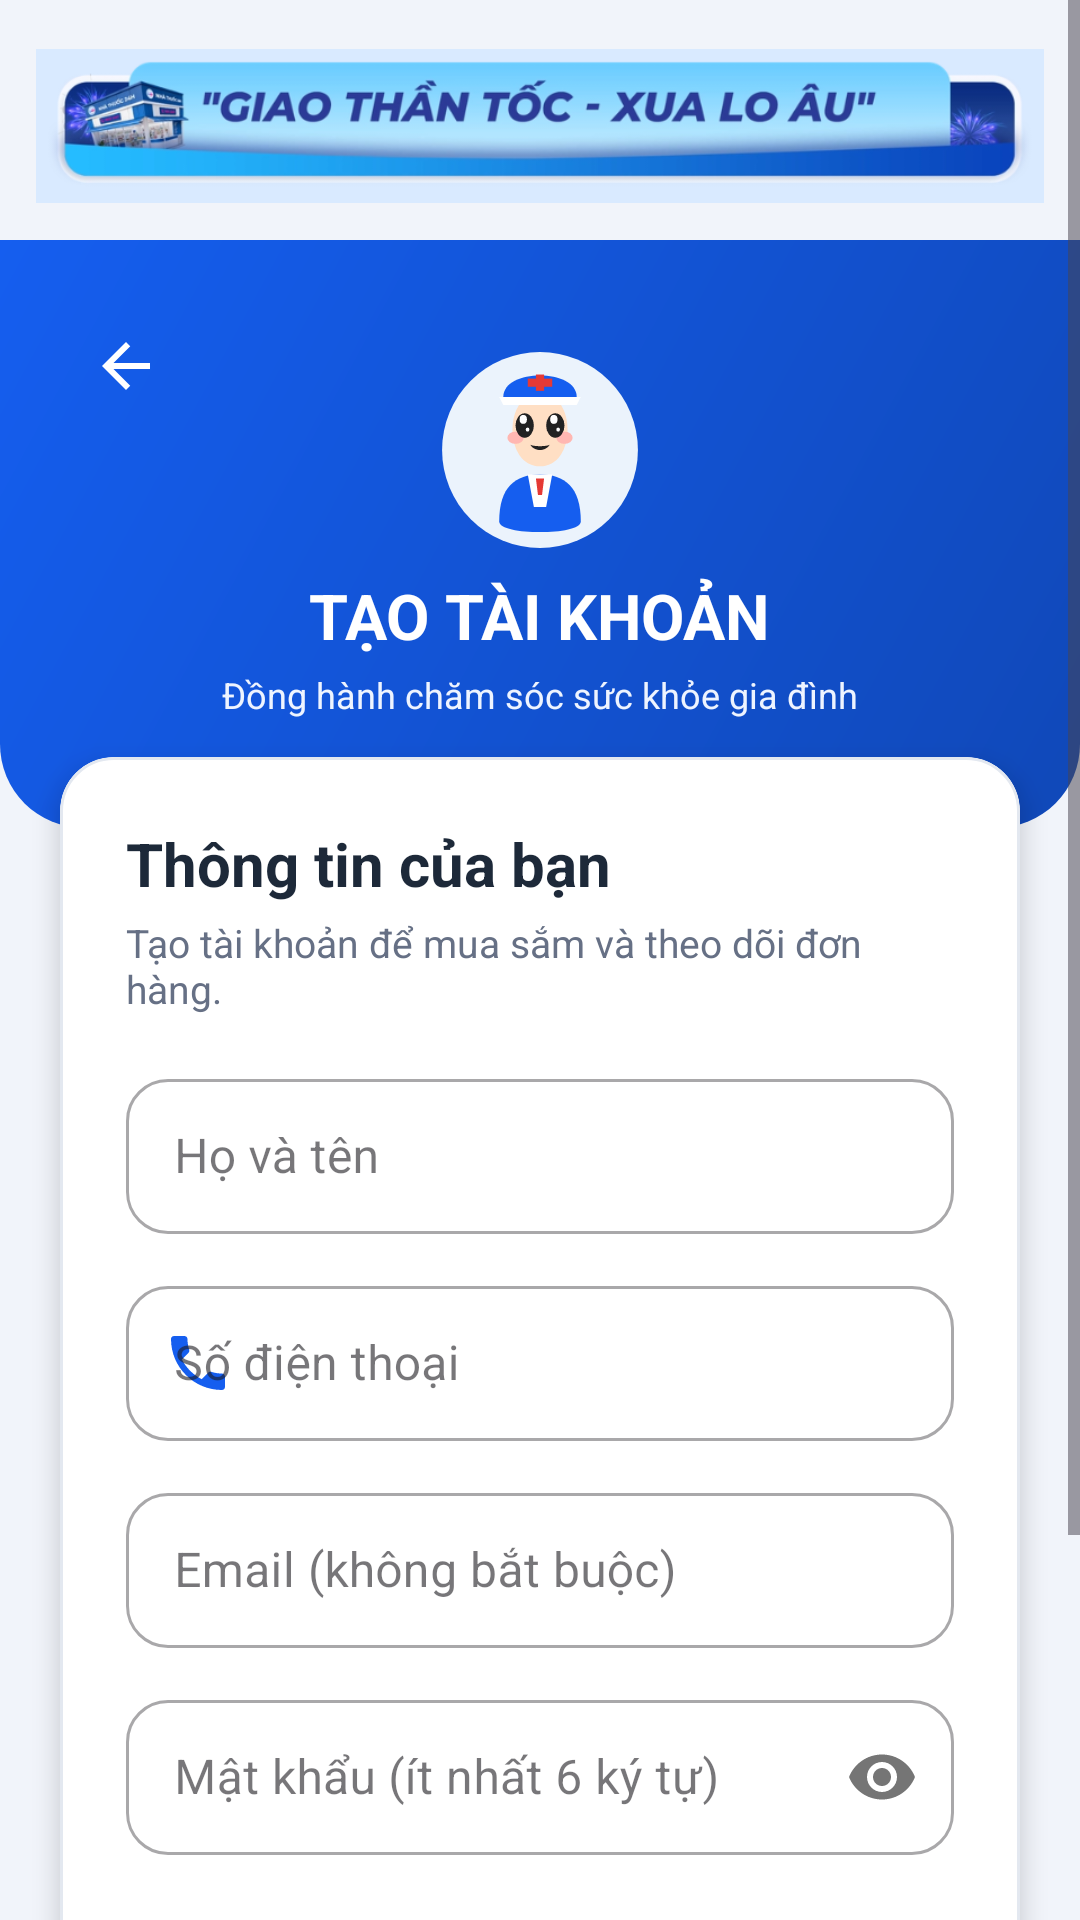

Android layout source for this screen:
<!-- AndroidManifest.xml: application theme Theme.Appnhathuoc -->
<!-- res/layout/activity_register.xml -->
<?xml version="1.0" encoding="utf-8"?>
<ScrollView xmlns:android="http://schemas.android.com/apk/res/android"
    xmlns:app="http://schemas.android.com/apk/res-auto"
    android:layout_width="match_parent"
    android:layout_height="match_parent"
    android:background="@color/bg_light"
    android:clipToPadding="false"
    android:fillViewport="true"
    android:fitsSystemWindows="true">

    <LinearLayout
        android:layout_width="match_parent"
        android:layout_height="wrap_content"
        android:orientation="vertical"
        android:paddingBottom="24dp">

        <include layout="@layout/view_medigo_delivery_banner" />

        <RelativeLayout
            android:layout_width="match_parent"
            android:layout_height="196dp"
            android:background="@drawable/bg_auth_header"
            android:padding="20dp">

            <ImageView
                android:id="@+id/btn_back_register"
                android:layout_width="44dp"
                android:layout_height="44dp"
                android:background="?attr/selectableItemBackgroundBorderless"
                android:contentDescription="Quay lại"
                android:padding="10dp"
                android:src="@drawable/ic_back"
                app:tint="@color/white" />

            <LinearLayout
                android:layout_width="wrap_content"
                android:layout_height="wrap_content"
                android:layout_centerInParent="true"
                android:gravity="center"
                android:orientation="vertical">

                <ImageView
                    android:layout_width="68dp"
                    android:layout_height="68dp"
                    android:contentDescription="Biểu tượng nhà thuốc"
                    android:src="@drawable/ic_pharmacist_mascot" />

                <TextView
                    android:layout_width="wrap_content"
                    android:layout_height="wrap_content"
                    android:layout_marginTop="7dp"
                    android:text="TẠO TÀI KHOẢN"
                    android:textColor="@color/white"
                    android:textSize="21sp"
                    android:textStyle="bold" />

                <TextView
                    android:layout_width="wrap_content"
                    android:layout_height="wrap_content"
                    android:layout_marginTop="4dp"
                    android:text="Đồng hành chăm sóc sức khỏe gia đình"
                    android:textColor="@color/primary_light"
                    android:textSize="12sp" />
            </LinearLayout>
        </RelativeLayout>

        <com.google.android.material.card.MaterialCardView
            android:layout_width="match_parent"
            android:layout_height="wrap_content"
            android:layout_marginHorizontal="20dp"
            android:layout_marginTop="-24dp"
            app:cardBackgroundColor="@color/white"
            app:cardCornerRadius="18dp"
            app:cardElevation="5dp"
            app:strokeColor="@color/border_light"
            app:strokeWidth="1dp">

            <LinearLayout
                android:layout_width="match_parent"
                android:layout_height="wrap_content"
                android:orientation="vertical"
                android:padding="22dp">

                <TextView
                    android:layout_width="wrap_content"
                    android:layout_height="wrap_content"
                    android:text="Thông tin của bạn"
                    android:textColor="@color/text_primary"
                    android:textSize="20sp"
                    android:textStyle="bold" />

                <TextView
                    android:layout_width="wrap_content"
                    android:layout_height="wrap_content"
                    android:layout_marginTop="4dp"
                    android:layout_marginBottom="16dp"
                    android:text="Tạo tài khoản để mua sắm và theo dõi đơn hàng."
                    android:textColor="@color/text_secondary"
                    android:textSize="13sp" />

                <com.google.android.material.textfield.TextInputLayout
                    style="@style/Widget.MaterialComponents.TextInputLayout.OutlinedBox"
                    android:layout_width="match_parent"
                    android:layout_height="wrap_content"
                    android:hint="Họ và tên"
                    app:boxCornerRadiusBottomEnd="14dp"
                    app:boxCornerRadiusBottomStart="14dp"
                    app:boxCornerRadiusTopEnd="14dp"
                    app:boxCornerRadiusTopStart="14dp">

                    <com.google.android.material.textfield.TextInputEditText
                        android:id="@+id/et_reg_name"
                        android:layout_width="match_parent"
                        android:layout_height="wrap_content"
                        android:autofillHints="name"
                        android:inputType="textPersonName|textCapWords"
                        android:paddingVertical="15dp"
                        android:singleLine="true" />
                </com.google.android.material.textfield.TextInputLayout>

                <com.google.android.material.textfield.TextInputLayout
                    style="@style/Widget.MaterialComponents.TextInputLayout.OutlinedBox"
                    android:layout_width="match_parent"
                    android:layout_height="wrap_content"
                    android:layout_marginTop="12dp"
                    android:hint="Số điện thoại"
                    app:boxCornerRadiusBottomEnd="14dp"
                    app:boxCornerRadiusBottomStart="14dp"
                    app:boxCornerRadiusTopEnd="14dp"
                    app:boxCornerRadiusTopStart="14dp"
                    app:startIconDrawable="@drawable/ic_phone"
                    app:startIconTint="@color/primary">

                    <com.google.android.material.textfield.TextInputEditText
                        android:id="@+id/et_reg_phone"
                        android:layout_width="match_parent"
                        android:layout_height="wrap_content"
                        android:autofillHints="phone"
                        android:inputType="phone"
                        android:maxLength="15"
                        android:paddingVertical="15dp"
                        android:singleLine="true" />
                </com.google.android.material.textfield.TextInputLayout>

                <com.google.android.material.textfield.TextInputLayout
                    style="@style/Widget.MaterialComponents.TextInputLayout.OutlinedBox"
                    android:layout_width="match_parent"
                    android:layout_height="wrap_content"
                    android:layout_marginTop="12dp"
                    android:hint="Email (không bắt buộc)"
                    app:boxCornerRadiusBottomEnd="14dp"
                    app:boxCornerRadiusBottomStart="14dp"
                    app:boxCornerRadiusTopEnd="14dp"
                    app:boxCornerRadiusTopStart="14dp">

                    <com.google.android.material.textfield.TextInputEditText
                        android:id="@+id/et_reg_email"
                        android:layout_width="match_parent"
                        android:layout_height="wrap_content"
                        android:autofillHints="emailAddress"
                        android:inputType="textEmailAddress"
                        android:paddingVertical="15dp"
                        android:singleLine="true" />
                </com.google.android.material.textfield.TextInputLayout>

                <com.google.android.material.textfield.TextInputLayout
                    style="@style/Widget.MaterialComponents.TextInputLayout.OutlinedBox"
                    android:layout_width="match_parent"
                    android:layout_height="wrap_content"
                    android:layout_marginTop="12dp"
                    android:hint="Mật khẩu (ít nhất 6 ký tự)"
                    app:boxCornerRadiusBottomEnd="14dp"
                    app:boxCornerRadiusBottomStart="14dp"
                    app:boxCornerRadiusTopEnd="14dp"
                    app:boxCornerRadiusTopStart="14dp"
                    app:passwordToggleEnabled="true">

                    <com.google.android.material.textfield.TextInputEditText
                        android:id="@+id/et_reg_password"
                        android:layout_width="match_parent"
                        android:layout_height="wrap_content"
                        android:autofillHints="newPassword"
                        android:inputType="textPassword"
                        android:paddingVertical="15dp"
                        android:singleLine="true" />
                </com.google.android.material.textfield.TextInputLayout>

                <com.google.android.material.button.MaterialButton
                    android:id="@+id/btn_reg_submit"
                    android:layout_width="match_parent"
                    android:layout_height="54dp"
                    android:layout_marginTop="22dp"
                    android:text="TẠO TÀI KHOẢN"
                    android:textColor="@color/white"
                    android:textSize="15sp"
                    android:textStyle="bold"
                    app:backgroundTint="@color/primary"
                    app:cornerRadius="14dp"
                    app:elevation="2dp" />

                <LinearLayout
                    android:layout_width="wrap_content"
                    android:layout_height="wrap_content"
                    android:layout_gravity="center_horizontal"
                    android:layout_marginTop="12dp"
                    android:gravity="center"
                    android:orientation="horizontal">

                    <TextView
                        android:layout_width="wrap_content"
                        android:layout_height="wrap_content"
                        android:text="Đã có tài khoản?"
                        android:textColor="@color/text_secondary"
                        android:textSize="13sp" />

                    <TextView
                        android:id="@+id/btn_login_link"
                        android:layout_width="wrap_content"
                        android:layout_height="48dp"
                        android:gravity="center"
                        android:paddingStart="6dp"
                        android:paddingEnd="4dp"
                        android:text="Đăng nhập"
                        android:textColor="@color/primary"
                        android:textSize="13sp"
                        android:textStyle="bold" />
                </LinearLayout>
            </LinearLayout>
        </com.google.android.material.card.MaterialCardView>
    </LinearLayout>
</ScrollView>
<!-- res/layout/view_medigo_delivery_banner.xml (included above) -->
<?xml version="1.0" encoding="utf-8"?>
<ImageView xmlns:android="http://schemas.android.com/apk/res/android"
    android:layout_width="match_parent"
    android:layout_height="60dp"
    android:layout_marginHorizontal="12dp"
    android:layout_marginTop="12dp"
    android:layout_marginBottom="8dp"
    android:contentDescription="Giao thần tốc - xua lo âu"
    android:scaleType="fitCenter"
    android:src="@drawable/medigo_delivery_banner" />
<!-- resources referenced by this layout -->
<resources>
  <color name="bg_light">#F1F4FA</color>
  <color name="border_light">#E3E8F0</color>
  <color name="primary">#155EEF</color>
  <color name="primary_light">#EEF4FF</color>
  <color name="text_primary">#1D2939</color>
  <color name="text_secondary">#667085</color>
  <color name="white">#FFFFFFFF</color>
  <!-- drawable bg_auth_header (drawable) -->
  <?xml version="1.0" encoding="utf-8"?>
  <shape xmlns:android="http://schemas.android.com/apk/res/android"
      android:shape="rectangle">
      <gradient
          android:angle="135"
          android:endColor="@color/primary"
          android:startColor="@color/primary_dark" />
      <corners
          android:bottomLeftRadius="28dp"
          android:bottomRightRadius="28dp" />
  </shape>
  <!-- drawable ic_back (drawable) -->
  <vector xmlns:android="http://schemas.android.com/apk/res/android"
      android:width="24dp"
      android:height="24dp"
      android:viewportWidth="24"
      android:viewportHeight="24">
    <path
        android:fillColor="#FF1A1D20"
        android:pathData="M20,11H7.83l5.59,-5.59L12,4l-8,8 8,8 1.41,-1.41L7.83,13H20v-2z"/>
  </vector>
  <!-- drawable ic_pharmacist_mascot: vector/xml drawable (drawable, 2275 chars, omitted) -->
  <!-- drawable ic_phone (drawable) -->
  <vector xmlns:android="http://schemas.android.com/apk/res/android"
      android:width="24dp"
      android:height="24dp"
      android:viewportWidth="24"
      android:viewportHeight="24">
    <path
        android:fillColor="@color/primary"
        android:pathData="M6.62,10.79c1.44,2.83 3.76,5.14 6.59,6.59l2.2,-2.2c.27,-0.27 .67,-0.36 1.02,-0.24 1.12,0.37 2.33,0.57 3.57,0.57 .55,0 1,0.45 1,1V20c0,0.55 -0.45,1 -1,1 -9.39,0 -17,-7.61 -17,-17 0,-0.55 .45,-1 1,-1h3.5c.55,0 1,.45 1,1 0,1.25 .2,2.45 .57,3.57 .11,.35 .03,.74 -.24,1.02l-2.2,2.2z"/>
  </vector>
  <!-- drawable medigo_delivery_banner: png bitmap (drawable-nodpi, 86208 bytes) -->
  <style name="Theme.Appnhathuoc" parent="Base.Theme.Appnhathuoc" />
  <color name="primary_dark">#1048B8</color>
  <style name="Base.Theme.Appnhathuoc" parent="Theme.Material3.DayNight.NoActionBar">
          
          <item name="colorPrimary">@color/primary</item>
          <item name="colorPrimaryVariant">@color/primary_dark</item>
          <item name="colorOnPrimary">@color/white</item>
          <item name="colorControlActivated">@color/primary</item>
          <item name="android:colorAccent">@color/primary</item>
          
          <item name="colorSecondary">@color/medigo_pink</item>
          <item name="colorOnSecondary">@color/white</item>
          
          <item name="android:statusBarColor">@color/primary_dark</item>
          <item name="android:navigationBarColor">@color/white</item>
          <item name="android:windowLightNavigationBar">true</item>
          <item name="android:windowLightStatusBar">false</item>
      </style>
  <color name="medigo_pink">#D50072</color>
</resources>
